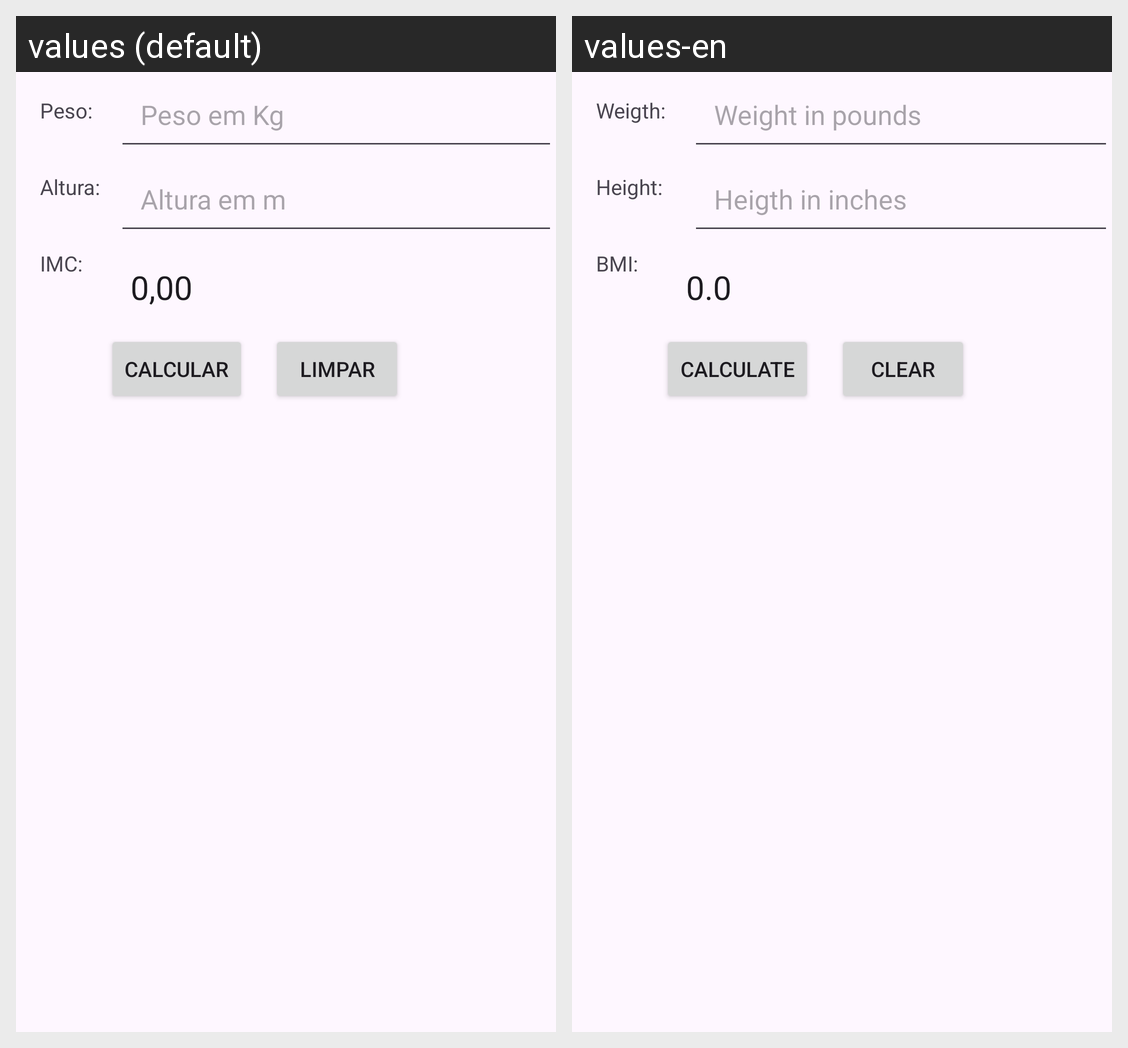

Here is an Android app screen in its default locale and in the app's own translations. Write out the translated-string differences for the strings that appear on this screen.
Android screen res/layout/activity_main.xml rendered under 2 locales, left to right: values (default), values-en. Device: Nexus 5 (rendered at 1080×1920; each locale shown at half size, 540×960, under a caption strip naming it); theme Theme.CalculaIMC.
Strings drawn on this screen, with the default value and each locale's value (text and hints the layout hard-codes, and strings that could not be matched under every locale, appear in the picture but are not listed):

peso
  values: Peso:
  values-en: Weigth:

hint_peso
  values: Peso em Kg
  values-en: Weight in pounds

altura
  values: Altura:
  values-en: Height:

hint_altura
  values: Altura em m
  values-en: Heigth in inches

imc
  values: IMC:
  values-en: BMI:

zeros
  values: 0,00
  values-en: 0.0

calcular
  values: Calcular
  values-en: Calculate

limpar
  values: Limpar
  values-en: Clear
